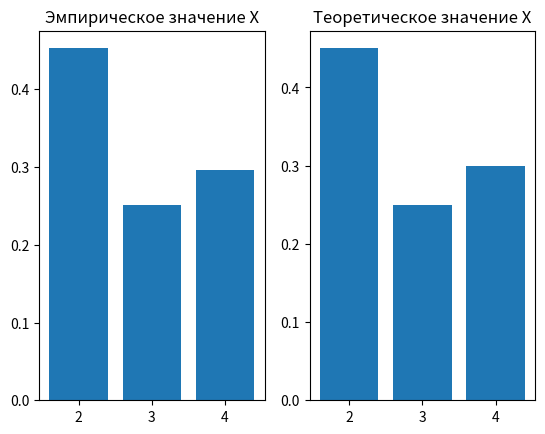
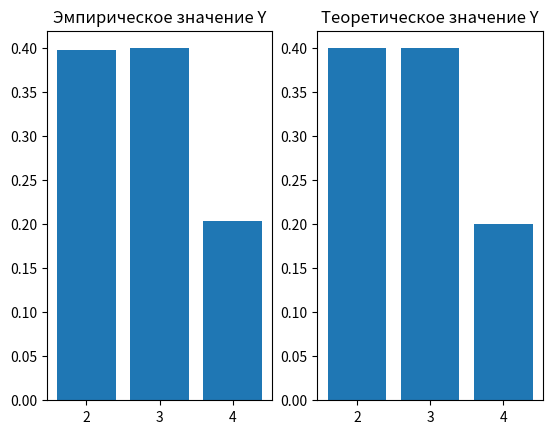

The script that saved these images, in order:
import random
import numpy as np
import matplotlib.pyplot as plt
from scipy.stats import chi2, t
import scipy.stats as stats


def check_pearson_criteria(e_matrix, t_matrix, n):
    chi2_value = stats.chi2.ppf(0.95, t_matrix.size - 1)
    chi2 = n * np.sum((e_matrix - t_matrix) ** 2 / t_matrix)
    pass_criteria = chi2 < chi2_value
    if pass_criteria:
        print('Факт. данные не противоречат ожидаемым исходя из критерия Пирсона.')


# теоретическое мат. ожидание
def find_t_expected_value(values, p):
    e = 0
    for i in range(len(values)):
        e += values[i] * p[i]
    return e


# эмпирическое мат. ожидание
def find_e_expected_value(values):
    return np.mean(values)


# теоретическая дисперсия
def find_t_dispersion(values, p, m):
    d = 0
    for i in range(len(values)):
        d += (values[i] ** 2) * p[i]
    d -= m ** 2
    return d


# эмпирическая дисперсия
def find_e_dispersion(values, expected_value):
    d = 0
    for i in range(len(values)):
        d += (values[i] - expected_value) ** 2
    return d / (len(values) - 1)


def find_correlation_coef(x, y, expected_x, expected_y, dispersion_x, dispersion_y):
    c = 0
    for i in range(len(x)):
        c += (x[i] - expected_x) * (y[i] - expected_y)
    return c / (np.sqrt(dispersion_y * dispersion_x * ((len(x) - 1) ** 2)))


def find_intervals_for_expected(expected, dispersion, n, a):
    diff = np.sqrt(dispersion) * t.ppf(1 - a / 2, n - 1) / np.sqrt(n - 1)
    return expected - diff, expected + diff


def find_intervals_for_dispersion(dispersion, n, a):
    x1 = n * dispersion / chi2.isf((1 - a) / 2, n - 1)
    x2 = n * dispersion / chi2.isf((1 + a) / 2, n - 1)
    return x1, x2


def p_x(P_matrix):
    p_x = []
    for i in range(np.shape(P_matrix)[0]):
        p_x.append(sum(P_matrix[i]))
    return p_x


def p_y(P_matrix):
    p_y = []
    for i in range(np.shape(P_matrix)[1]):
        temp = []
        for j in range(np.shape(P_matrix)[0]):
            temp.append(P_matrix[j][i])
        p_y.append(sum(temp))

    return p_y


def find_index(p):
    d = np.zeros(len(p))
    d[0] = p[0]
    for i in range(len(p)):
        d[i] = d[i - 1] + p[i]
    r = random.uniform(0, d[len(d) - 1])
    h = len(d) - 1
    i = 0
    while i < h:
        middle = (i + h) // 2
        if r > d[middle]:
            i = middle + 1
        else:
            h = middle
    return i


def find_empirical_matrix(X, Y, p, N):
    def find_p_y_x(x_index, ):
        p_y_x = []
        for j in range(np.shape(p)[0]):
            p_y_x.append(p[x_index][j] / P_X[x_index])
        return p_y_x

    P_X = p_x(p)
    e_X = []
    e_Y = []
    e_P = np.zeros(np.shape(p))
    for i in range(N):
        x_index = find_index(P_X)
        x = X[x_index]
        e_X.append(x)
        y_index = find_index(find_p_y_x(x_index))
        y_x_k = Y[y_index]
        e_Y.append(y_x_k)
        e_P[x_index][y_index] = e_P[x_index][y_index] + 1 / N
    return e_P, e_X, e_Y


def plot_diagrams(x1, y1, x2, y2, title1, title2):
    fig, ax = plt.subplots(nrows=1, ncols=2)
    ax[0].bar(x1, y1)
    ax[0].set_title(title1)

    ax[1].bar(x2, y2)
    ax[1].set_title(title2)

    plt.show()


if __name__ == '__main__':
    X = np.array([2, 3, 4])
    Y = np.array([2, 3, 4])
    P = np.array([[0.2, 0.15, 0.1],
                  [0.1, 0.1, 0.05],
                  [0.1, 0.15, 0.05]])
    n = 10000
    a = 0.025

    print("Теоретическая матрица:")
    print(P)

    empiric_P, empirical_X, empirical_Y = find_empirical_matrix(p=P, X=X, Y=Y, N=n)

    print("Эмпирическая матрица вероятностей при n = " + str(n) + ": ")
    print(empiric_P)

    theoretical_expected_X = find_t_expected_value(X, p_x(P))
    empiric_expected_X = find_e_expected_value(empirical_X)
    theoretical_expected_Y = find_t_expected_value(Y, p_y(P))
    empiric_expected_Y = find_e_expected_value(empirical_Y)

    print("Теоретическое мат. ожидание X:", theoretical_expected_X)
    print("Эмпирическое мат. ожидание X:", empiric_expected_X)
    print("Теоретическое мат. ожидание Y:", theoretical_expected_Y)
    print("Эмпирическое мат. ожидание Y:", empiric_expected_Y)

    d_X = find_t_dispersion(X, p_x(P), theoretical_expected_X)
    empiric_dispersion_X = find_e_dispersion(empirical_X, empiric_expected_X)
    d_Y = find_t_dispersion(Y, p_y(P), theoretical_expected_Y)
    empiric_dispersion_Y = find_e_dispersion(empirical_Y, empiric_expected_Y)

    print("Теоритическая дисперсия X:", d_X)
    print("Эмпирическая дисперсия X:", empiric_dispersion_X)
    print("Теоритическая дисперсия Y:", d_Y)
    print("Эмпирическая дисперсия Y:", empiric_dispersion_Y)

    plot_diagrams(X, p_x(empiric_P), X, p_x(P), "Эмпирическое значение X", "Теоретическое значение X")
    plot_diagrams(Y, p_y(empiric_P), Y, p_y(P), "Эмпирическое значение Y", "Теоретическое значение Y")

    print("Интервальная оценка мат. ожидания X",
          find_intervals_for_expected(empiric_expected_X, empiric_dispersion_X, len(empirical_X), a))
    print("Интервальная оценка мат. ожидания Y",
          find_intervals_for_expected(empiric_expected_Y, empiric_dispersion_Y, len(empirical_Y), a))
    print("Интервальная оценка дисперсии X",
          find_intervals_for_dispersion(empiric_dispersion_X, len(empirical_X), a))
    print("Интервальная оценка дисперсии Y",
          find_intervals_for_dispersion(empiric_dispersion_Y, len(empirical_Y), a))

    print("Коэффициент корреляции Пирсона: ")
    print(find_correlation_coef(x=empirical_X,
                                expected_x=empiric_expected_X,
                                dispersion_x=empiric_dispersion_X,
                                y=empirical_Y,
                                expected_y=empiric_expected_Y,
                                dispersion_y=empiric_dispersion_Y)
          )

    check_pearson_criteria(P, empiric_P, n)
